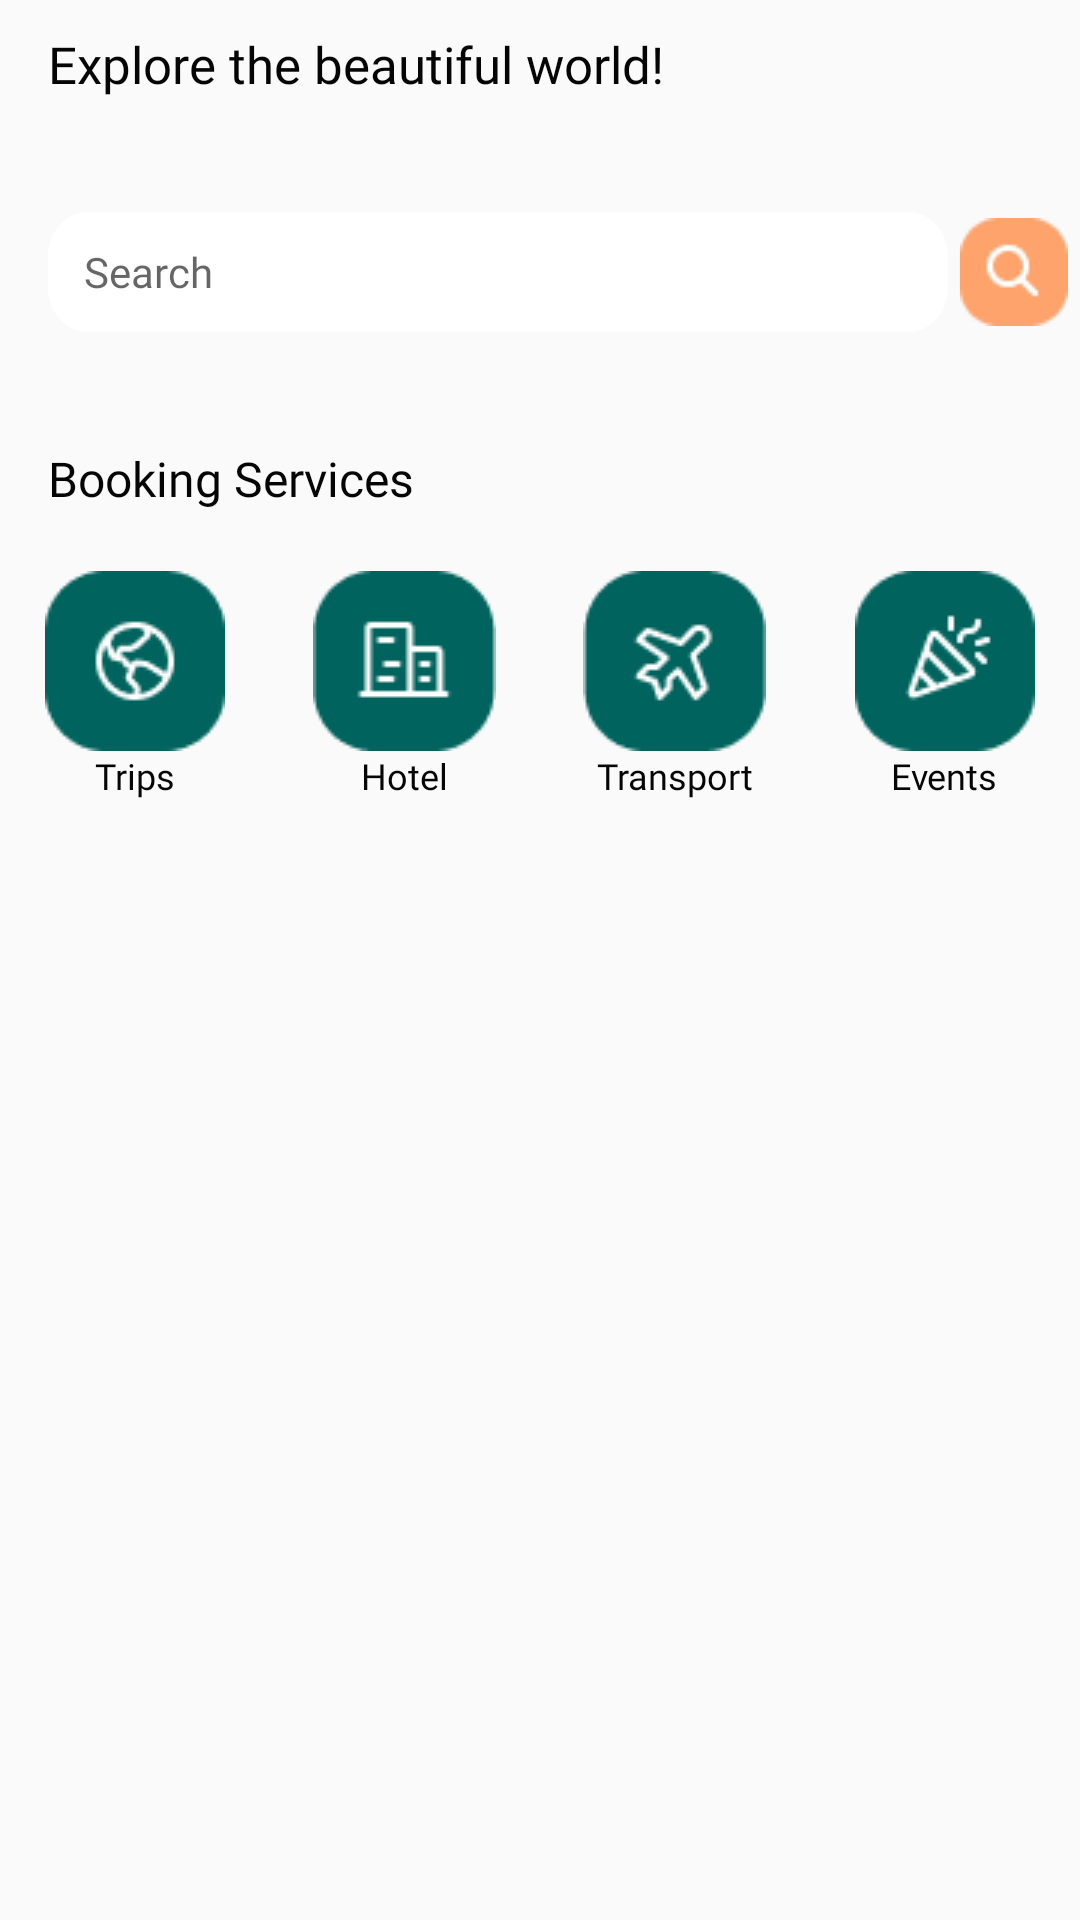

Android layout source for this screen:
<!-- AndroidManifest.xml: application theme Theme.TravelApplication -->
<!-- res/layout/fragment_home.xml -->
<?xml version="1.0" encoding="utf-8"?>
<RelativeLayout xmlns:android="http://schemas.android.com/apk/res/android"
    xmlns:tools="http://schemas.android.com/tools"
    android:layout_width="match_parent"
    android:layout_height="match_parent"
    android:descendantFocusability="beforeDescendants"
    android:focusableInTouchMode="true"
    tools:context=".fragments.HomeFragment">

    
    <TextView
        android:id="@+id/homeTitleTextView"
        android:layout_width="wrap_content"
        android:layout_height="wrap_content"
        android:text="@string/home_title"
        android:fontFamily="@font/poppins_bold"
        android:textColor="@color/text_primary"
        android:textSize="17sp"
        android:layout_marginTop="10dp"
        android:layout_marginStart="16dp"
        android:layout_alignParentTop="true"
        android:layout_alignParentStart="true"/>

    
    <RelativeLayout
        android:id="@+id/search_field"
        android:layout_width="match_parent"
        android:layout_height="wrap_content"
        android:layout_below="@+id/homeTitleTextView"
        android:layout_marginStart="16dp"
        android:layout_marginTop="30dp">

        
        <EditText
            android:id="@+id/searchEditText"
            android:layout_width="300dp"
            android:layout_height="wrap_content"
            android:hint="@string/search"
            android:textSize="14sp"
            android:fontFamily="@font/poppins_medium"
            android:layout_centerVertical="true"
            android:paddingStart="12dp"
            android:paddingTop="5dp"
            android:paddingBottom="5dp"
            android:importantForAutofill="no"
            android:inputType="text"
            android:background="@drawable/search_bar"
            android:imeOptions="actionSearch"
            tools:ignore="RtlSymmetry" />

        <ImageButton
            android:id="@+id/searchButtonHome"
            android:layout_width="wrap_content"
            android:layout_height="wrap_content"
            android:layout_toEndOf="@+id/searchEditText"
            android:layout_centerVertical="true"
            android:contentDescription="@string/search_button_description"
            android:src="@drawable/ic_search_icon"
            android:backgroundTint="@color/screen"/>

    </RelativeLayout>

    
    <RelativeLayout
        android:id="@+id/home_content_field"
        android:layout_width="match_parent"
        android:layout_height="wrap_content"
        android:layout_below="@+id/search_field"
        android:layout_marginTop="30dp">
        
        <TextView
            android:id="@+id/booking_services_text"
            android:layout_width="wrap_content"
            android:layout_height="wrap_content"
            android:text="@string/booking_services"
            android:textSize="16sp"
            android:textColor="@color/text_primary"
            android:fontFamily="@font/poppins_medium"
            android:lineSpacingExtra="-2sp"
            android:layout_marginStart="16dp"/>

        
        <LinearLayout
            android:id="@+id/booking_services_buttons_field"
            android:layout_width="match_parent"
            android:layout_height="wrap_content"
            android:orientation="horizontal"
            android:layout_below="@+id/booking_services_text"
            android:layout_marginTop="20dp">

            
            <RelativeLayout
                android:id="@+id/trip_service_field"
                android:layout_width="0dp"
                android:layout_height="wrap_content"
                android:layout_weight="1">

                <ImageButton
                    android:id="@+id/trip_service_image_button"
                    android:contentDescription="@string/booking_services"
                    android:layout_width="wrap_content"
                    android:layout_height="wrap_content"
                    android:layout_centerHorizontal="true"
                    android:src="@drawable/ic_trips_service"
                    android:background="@android:color/transparent"/>

                <TextView
                    android:id="@+id/trips_text"
                    android:layout_width="wrap_content"
                    android:layout_height="wrap_content"
                    android:layout_below="@+id/trip_service_image_button"
                    android:text="@string/trips_booking"
                    android:textSize="12sp"
                    android:textColor="@color/text_primary"
                    android:fontFamily="@font/poppins_medium"
                    android:layout_centerHorizontal="true"/>

            </RelativeLayout>

            
            <RelativeLayout
                android:id="@+id/hotel_service_field"
                android:layout_width="0dp"
                android:layout_height="wrap_content"
                android:layout_weight="1">

                <ImageButton
                    android:id="@+id/hotel_service_image_button"
                    android:contentDescription="@string/booking_services"
                    android:layout_width="wrap_content"
                    android:layout_height="wrap_content"
                    android:layout_centerHorizontal="true"
                    android:src="@drawable/ic_hotel_service"
                    android:background="@android:color/transparent"/>

                <TextView
                    android:id="@+id/hotel_text"
                    android:layout_width="wrap_content"
                    android:layout_height="wrap_content"
                    android:layout_below="@+id/hotel_service_image_button"
                    android:text="@string/hotel"
                    android:textSize="12sp"
                    android:textColor="@color/text_primary"
                    android:fontFamily="@font/poppins_medium"
                    android:layout_centerHorizontal="true"/>

            </RelativeLayout>

            
            <RelativeLayout
                android:id="@+id/transport_service_field"
                android:layout_width="0dp"
                android:layout_height="wrap_content"
                android:layout_weight="1">

                <ImageButton
                    android:id="@+id/transport_service_image_button"
                    android:contentDescription="@string/booking_services"
                    android:layout_width="wrap_content"
                    android:layout_height="wrap_content"
                    android:layout_centerHorizontal="true"
                    android:src="@drawable/ic_transport_service"
                    android:background="@android:color/transparent"/>

                <TextView
                    android:id="@+id/home_transport_text"
                    android:layout_width="wrap_content"
                    android:layout_height="wrap_content"
                    android:layout_below="@+id/transport_service_image_button"
                    android:text="@string/transport_text"
                    android:textSize="12sp"
                    android:textColor="@color/text_primary"
                    android:fontFamily="@font/poppins_medium"
                    android:layout_centerHorizontal="true"/>

            </RelativeLayout>

            
            <RelativeLayout
                android:id="@+id/events_service_field"
                android:layout_width="0dp"
                android:layout_height="wrap_content"
                android:layout_weight="1">

                <ImageButton
                    android:id="@+id/events_service_image_button"
                    android:contentDescription="@string/booking_services"
                    android:layout_width="wrap_content"
                    android:layout_height="wrap_content"
                    android:layout_centerHorizontal="true"
                    android:src="@drawable/ic_events_service"
                    android:background="@android:color/transparent"/>

                <TextView
                    android:id="@+id/events_text"
                    android:layout_width="wrap_content"
                    android:layout_height="wrap_content"
                    android:layout_below="@+id/events_service_image_button"
                    android:text="@string/events"
                    android:textSize="12sp"
                    android:textColor="@color/text_primary"
                    android:fontFamily="@font/poppins_medium"
                    android:layout_centerHorizontal="true"/>

            </RelativeLayout>

        </LinearLayout>



    </RelativeLayout>

</RelativeLayout>
<!-- resources referenced by this layout -->
<resources>
  <color name="screen">#FAFAFA</color>
  <color name="text_primary">#050505</color>
  <!-- drawable ic_events_service: png bitmap (drawable, 1528 bytes) -->
  <!-- drawable ic_hotel_service: png bitmap (drawable, 1034 bytes) -->
  <!-- drawable ic_search_icon: png bitmap (drawable, 912 bytes) -->
  <!-- drawable ic_transport_service: png bitmap (drawable, 1779 bytes) -->
  <!-- drawable ic_trips_service: png bitmap (drawable, 1816 bytes) -->
  <!-- drawable search_bar (drawable) -->
  <?xml version="1.0" encoding="utf-8"?>
  
  <vector
  xmlns:android="http://schemas.android.com/apk/res/android"
  xmlns:aapt="http://schemas.android.com/aapt"
  android:width="343dp"
  android:height="40dp"
  android:viewportWidth="343"
  android:viewportHeight="40">
  <group>
  <clip-path
  android:pathData="M15 0H328C336.284 0 343 6.71573 343 15V25C343 33.2843 336.284 40 328 40H15C6.71573 40 0 33.2843 0 25V15C0 6.71573 6.71573 0 15 0Z"
  />
  <path
  android:pathData="M0 0V40H343V0"
  android:fillColor="#FFFFFF"
  />
  </group>
  </vector>
  <string name="booking_services">Booking Services</string>
  <string name="events">Events</string>
  <string name="home_title">Explore the beautiful world!</string>
  <string name="hotel">Hotel</string>
  <string name="search">Search</string>
  <string name="search_button_description">Search button</string>
  <string name="transport_text">Transport</string>
  <string name="trips_booking">Trips</string>
  <style name="Theme.TravelApplication" parent="Base.Theme.TravelApplication" />
  <style name="Base.Theme.TravelApplication" parent="Theme.AppCompat.DayNight.NoActionBar">
          
          <item name="colorPrimary">@color/text_primary</item>
          <item name="android:windowBackground">@color/screen</item>
          <item name="android:textColorPrimary">@color/text_primary</item>
          <item name="colorAccent">@color/green_500</item>
          
      </style>
  <color name="green_500">#089083</color>
</resources>
